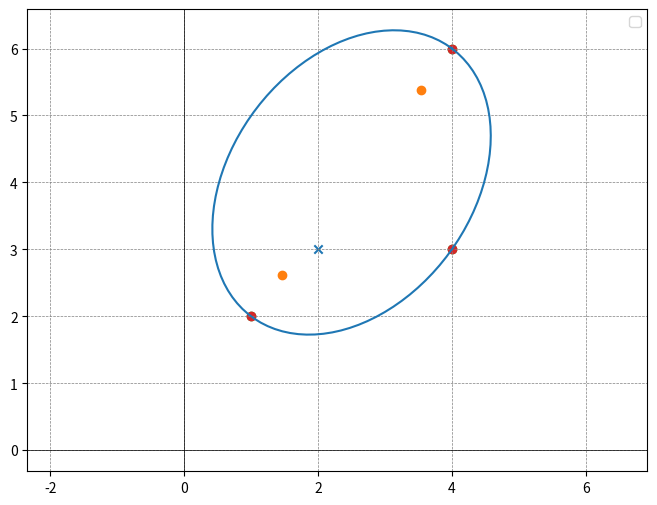

This chart was generated by the following Python code:
# %%
import numpy as np
import matplotlib.pyplot as plt
from scipy.optimize import fsolve

# %%
p1 = np.array([0, 1])
p2 = np.array([4, 4])

points_x = [1, 4, 4]
points_y = [2, 3, 6]

# %%
sun = np.array([2, 3])

def find_dist(p1, p2):
    return np.sqrt((p2[0]-p1[0])**2 + (p2[1]-p1[1])**2)

def point_line_distance(x0, y0, x1, y1, x2, y2):
    """Calculate the perpendicular distance from a point to a line."""
    numerator = abs((y2 - y1) * x0 - (x2 - x1) * y0 + x2 * y1 - y2 * x1)
    denominator = np.sqrt((y2 - y1)**2 + (x2 - x1)**2)
    return numerator / denominator

def furthest_point_distance(x_points, y_points, line_start, line_end):
    """Find the distance from the line to the furthest point in arrays."""
    distances = [point_line_distance(x, y, line_start[0], line_start[1], line_end[0], line_end[1])
                 for x, y in zip(x_points, y_points)]
    max_distance = np.max(distances)
    return max_distance

closest_dist = np.inf
furthest_dist = 0

for i in range(0, len(points_x)):
    dist = find_dist([points_x[i], points_y[i]], sun)
    # print(dist)
    if dist < closest_dist:
        p1 = np.array([points_x[i], points_y[i]])
        closest_dist = dist
    if dist > furthest_dist:
        p2 = np.array([points_x[i], points_y[i]])
        furthest_dist = dist

print(p1, p2)

dist = p2-p1

dist_sq = dist*dist
a = np.sqrt(sum(dist_sq)) / 2
b = furthest_point_distance(points_x, points_y, p1, p2)

rotation_angle = np.arctan(dist[1]/dist[0])

# Calculating the distance from the center to the foci
c = np.sqrt(a**2 - b**2)
# Coordinates of the foci
foci_x = [a+c, a-c]
foci_y = [0, 0]

# Parametric equations for the ellipse
theta = np.linspace(0, 2 * np.pi, 100)
x = a * np.cos(theta) + a
y = b * np.sin(theta)

R = np.array([[np.cos(rotation_angle), -np.sin(rotation_angle)],
              [np.sin(rotation_angle),  np.cos(rotation_angle)]])

xy_rotated = R @ np.array([x, y])
x = xy_rotated[0] + p1[0]
y = xy_rotated[1] + p1[1]

foci_rotated = R @ np.array([foci_x, foci_y])
foci_x = foci_rotated[0] + p1[0]
foci_y = foci_rotated[1] + p1[1]

# Plotting the ellipse and the foci
plt.figure(figsize=(8, 6))
plt.plot(x, y)
plt.scatter([sun[0]], [sun[1]], marker='x')
plt.scatter(foci_x, foci_y)
plt.scatter(points_x, points_y)
plt.scatter(points_x, points_y)
plt.axhline(0, color='black', linewidth=0.5)
plt.axvline(0, color='black', linewidth=0.5)
plt.grid(color='gray', linestyle='--', linewidth=0.5)
plt.legend()
plt.axis('equal')  # Ensures the aspect ratio is equal
plt.show()